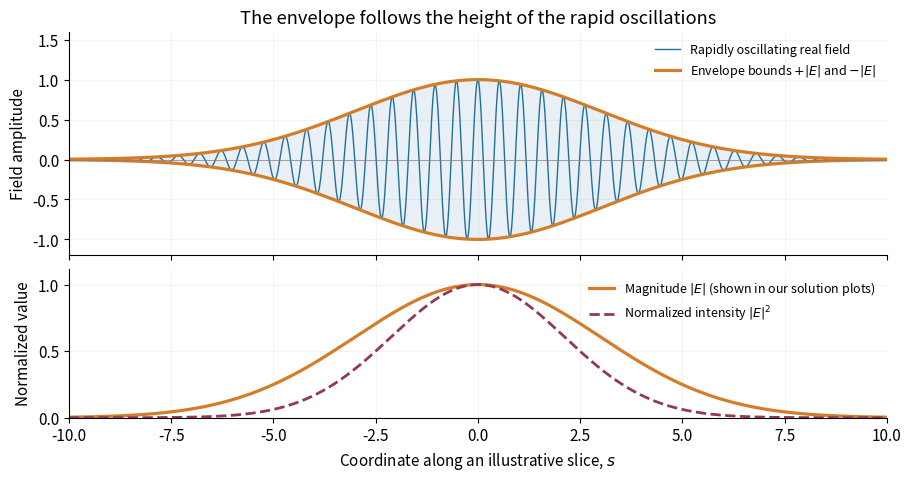

The matplotlib source for this figure: (Note: this script raises an exception after producing the figure.)
"""Generate the explanatory envelope diagram (not an additional PDE experiment)."""
from pathlib import Path
import os
os.environ.setdefault('MPLCONFIGDIR', '/tmp/dysthe-mpl')
import numpy as np
import matplotlib
matplotlib.use('Agg')
import matplotlib.pyplot as plt

s = np.linspace(-10, 10, 3000)
envelope = np.exp(-s**2 / 18)
wave = envelope * np.cos(12*s)
plt.rcParams.update({'font.size': 11, 'axes.spines.top': False,
                     'axes.spines.right': False})
fig, (ax, lower) = plt.subplots(2, 1, figsize=(9, 4.7), sharex=True,
                              layout='constrained', height_ratios=[1.5, 1])
ax.fill_between(s, -envelope, envelope, color='#e8f0f5')
ax.plot(s, wave, color='#236f9c', lw=1, label='Rapidly oscillating real field')
ax.plot(s, envelope, color='#d47d29', lw=2.3, label=r'Envelope bounds $+|E|$ and $-|E|$')
ax.plot(s, -envelope, color='#d47d29', lw=2.3)
ax.set(ylabel='Field amplitude', ylim=(-1.2, 1.6),
       title='The envelope follows the height of the rapid oscillations')
ax.legend(loc='upper right', fontsize=9, frameon=False)
ax.axhline(0, color='gray', lw=.5)
lower.plot(s, envelope, color='#d47d29', lw=2.3, label=r'Magnitude $|E|$ (shown in our solution plots)')
lower.plot(s, envelope**2, color='#923953', lw=2, ls='--', label=r'Normalized intensity $|E|^2$')
lower.set(xlabel=r'Coordinate along an illustrative slice, $s$',
          ylabel='Normalized value', ylim=(0,1.12), xlim=(-10,10))
lower.legend(loc='upper right', fontsize=9, frameon=False)
for a in (ax,lower): a.grid(alpha=.15)
out=Path(__file__).resolve().parent/'figures'
out.mkdir(exist_ok=True)
fig.savefig(out/'envelope_explanation.pdf')
plt.close(fig)
